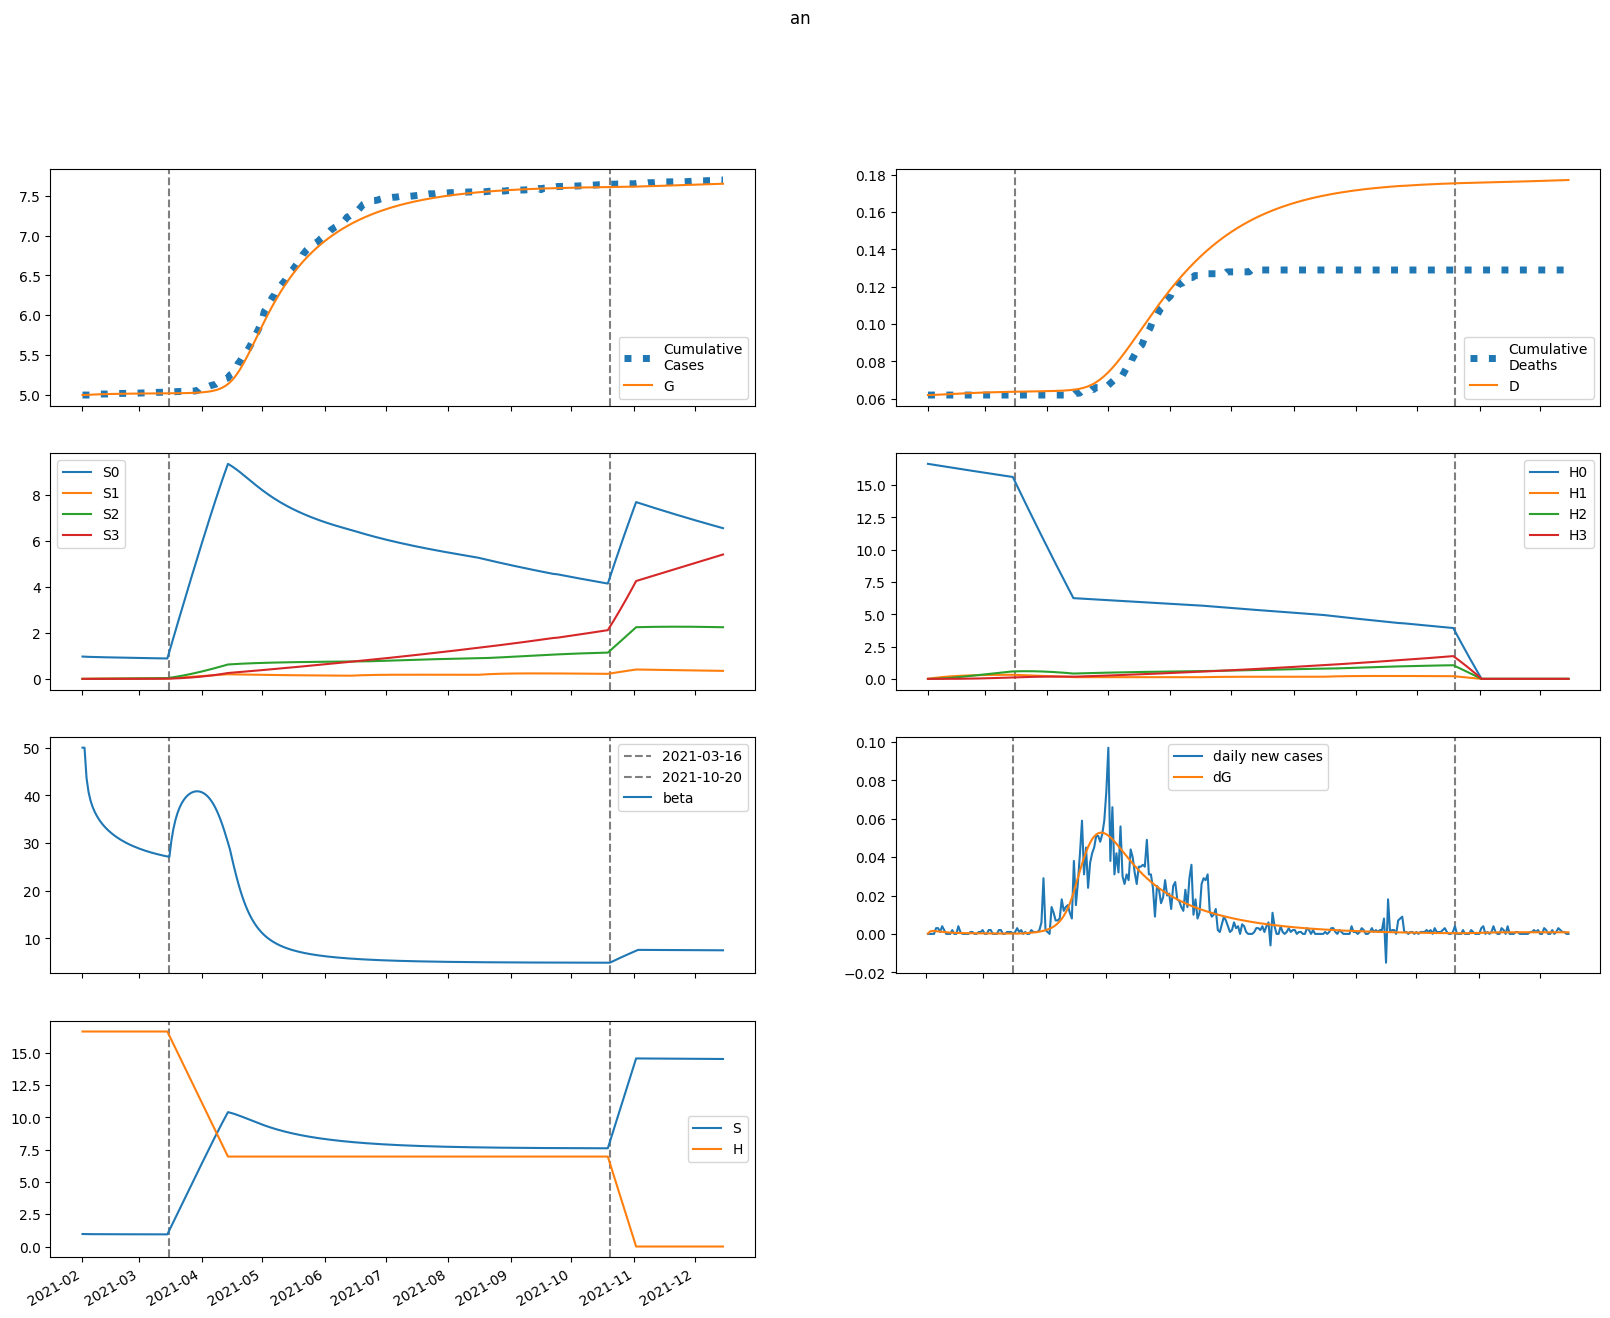

The data file committed next to this chart (first rows):
series, 2021-02-01, 2021-02-02, 2021-02-03, 2021-02-04, 2021-02-05, 2021-02-06, 2021-02-07, 2021-02-08, 2021-02-09, 2021-02-10, 2021-02-11, 2021-02-12, 2021-02-13, 2021-02-14, 2021-02-15, 2021-02-16, 2021-02-17, 2021-02-18, 2021-02-19, 2021-02-20, 2021-02-21, 2021-02-22, 2021-02-23
S, 968.5, 964.1, 961.6, 959.9, 958.6, 957.5, 956.6, 955.7, 955, 954.3, 953.6, 953, 952.4, 951.9, 951.4, 950.9, 950.5, 950, 949.6, 949.2, 948.8, 948.5, 948.1
E, 0.7158, 4.87, 5.904, 5.848, 5.415, 4.884, 4.366, 3.899, 3.494, 3.147, 2.853, 2.604, 2.392, 2.21, 2.054, 1.919, 1.802, 1.698, 1.606, 1.524, 1.45, 1.383, 1.322
I, 29.5, 17.88, 11.98, 8.711, 6.733, 5.434, 4.518, 3.835, 3.305, 2.883, 2.54, 2.259, 2.026, 1.831, 1.668, 1.53, 1.412, 1.311, 1.224, 1.148, 1.081, 1.022, 0.9696
A, 4.84, 4.677, 4.696, 4.757, 4.814, 4.85, 4.863, 4.853, 4.823, 4.778, 4.72, 4.651, 4.575, 4.493, 4.407, 4.318, 4.226, 4.133, 4.04, 3.946, 3.852, 3.76, 3.668
IH, 0.0, 5.9, 9.173, 11.1, 12.27, 12.98, 13.4, 13.61, 13.68, 13.64, 13.51, 13.32, 13.09, 12.82, 12.52, 12.21, 11.89, 11.56, 11.23, 10.89, 10.56, 10.23, 9.909
IN, 5.9, 10.67, 12.21, 12.27, 11.66, 10.78, 9.801, 8.829, 7.907, 7.054, 6.281, 5.587, 4.97, 4.424, 3.943, 3.522, 3.154, 2.833, 2.553, 2.309, 2.097, 1.912, 1.751
D, 62.0, 62.0, 62.03, 62.07, 62.12, 62.17, 62.23, 62.29, 62.35, 62.41, 62.47, 62.53, 62.59, 62.65, 62.7, 62.76, 62.81, 62.87, 62.92, 62.97, 63.02, 63.06, 63.11
R, 0.0, 1.323, 3.83, 6.785, 9.846, 12.85, 15.71, 18.42, 20.94, 23.29, 25.47, 27.5, 29.38, 31.13, 32.76, 34.28, 35.7, 37.04, 38.29, 39.47, 40.58, 41.63, 42.63
G, 4994, 4994, 4995, 4997, 4998, 5000, 5001, 5002, 5003, 5004, 5005, 5006, 5006, 5007, 5008, 5008, 5009, 5009, 5009, 5010, 5010, 5011, 5011
H, 16650, 16650, 16650, 16650, 16650, 16650, 16650, 16650, 16650, 16650, 16650, 16650, 16650, 16650, 16650, 16650, 16650, 16650, 16650, 16650, 16650, 16650, 16650
S0, 968.5, 962.7, 958.8, 955.6, 952.9, 950.4, 948, 945.7, 943.6, 941.4, 939.4, 937.4, 935.4, 933.5, 931.6, 929.7, 927.9, 926.1, 924.3, 922.5, 920.7, 919, 917.3
E0, 0.7158, 4.87, 5.9, 5.84, 5.404, 4.87, 4.35, 3.881, 3.474, 3.127, 2.831, 2.581, 2.368, 2.186, 2.03, 1.895, 1.777, 1.673, 1.581, 1.499, 1.425, 1.358, 1.297
I0, 29.5, 17.88, 11.98, 8.71, 6.73, 5.43, 4.512, 3.827, 3.296, 2.872, 2.528, 2.246, 2.012, 1.817, 1.653, 1.515, 1.397, 1.295, 1.208, 1.132, 1.065, 1.006, 0.9533
A0, 4.84, 4.677, 4.696, 4.757, 4.814, 4.849, 4.861, 4.85, 4.82, 4.774, 4.715, 4.646, 4.57, 4.487, 4.4, 4.31, 4.217, 4.124, 4.029, 3.935, 3.841, 3.747, 3.655
IH0, 0.0, 5.9, 9.173, 11.1, 12.27, 12.98, 13.4, 13.61, 13.67, 13.63, 13.5, 13.31, 13.07, 12.8, 12.51, 12.19, 11.87, 11.54, 11.2, 10.87, 10.53, 10.2, 9.878
IN0, 5.9, 10.67, 12.21, 12.27, 11.66, 10.78, 9.8, 8.827, 7.903, 7.05, 6.275, 5.58, 4.961, 4.414, 3.933, 3.511, 3.142, 2.82, 2.539, 2.295, 2.082, 1.897, 1.735
D0, 62.0, 62.0, 62.03, 62.07, 62.12, 62.17, 62.23, 62.29, 62.35, 62.41, 62.47, 62.53, 62.59, 62.65, 62.7, 62.76, 62.81, 62.87, 62.92, 62.97, 63.02, 63.06, 63.11
R0, 0.0, 1.323, 3.83, 6.785, 9.846, 12.85, 15.71, 18.42, 20.94, 23.29, 25.47, 27.49, 29.38, 31.12, 32.75, 34.27, 35.69, 37.01, 38.26, 39.44, 40.54, 41.59, 42.59
G0, 4994, 4994, 4995, 4997, 4998, 5000, 5001, 5002, 5003, 5004, 5005, 5006, 5006, 5007, 5007, 5008, 5009, 5009, 5009, 5010, 5010, 5011, 5011
H0, 16650, 16625, 16600, 16575, 16550, 16525, 16501, 16476, 16451, 16427, 16402, 16377, 16353, 16328, 16304, 16279, 16255, 16230, 16206, 16182, 16158, 16133, 16109
S1, 0.0, 1.446, 2.78, 4.012, 5.152, 6.206, 7.181, 8.083, 8.917, 9.688, 10.4, 11.06, 11.67, 12.23, 12.75, 13.23, 13.67, 14.08, 14.46, 14.81, 15.13, 15.42, 15.69
E1, 0.0, 0.0, 0.00374, 0.007574, 0.01082, 0.01345, 0.01555, 0.01722, 0.01852, 0.01953, 0.02028, 0.02083, 0.0212, 0.02143, 0.02155, 0.02156, 0.0215, 0.02138, 0.0212, 0.02097, 0.02071, 0.02042, 0.0201
I1, 0.0, 0.0, 0.0, 0.0009631, 0.002528, 0.004304, 0.006046, 0.007632, 0.009013, 0.01018, 0.01113, 0.0119, 0.0125, 0.01296, 0.0133, 0.01353, 0.01367, 0.01374, 0.01375, 0.01371, 0.01362, 0.01351, 0.01336
A1, 0.0, 0.0, 0.0, 0.000158, 0.0004717, 0.0009101, 0.001442, 0.002041, 0.002687, 0.003362, 0.004053, 0.004747, 0.005437, 0.006116, 0.006777, 0.007416, 0.00803, 0.008618, 0.009176, 0.009705, 0.0102, 0.01067, 0.01111
IH1, 0.0, 0.0, 0.0, 0.0, 0.0001926, 0.0006884, 0.001514, 0.002645, 0.004035, 0.00563, 0.007375, 0.009222, 0.01113, 0.01306, 0.01497, 0.01686, 0.0187, 0.02047, 0.02216, 0.02377, 0.02529, 0.02671, 0.02803
IN1, 0.0, 0.0, 0.0, 0.0, 0.0001926, 0.0006614, 0.001396, 0.002338, 0.003417, 0.004565, 0.005727, 0.006858, 0.007926, 0.008911, 0.009798, 0.01058, 0.01126, 0.01184, 0.01232, 0.01271, 0.01302, 0.01326, 0.01342
D1, 0.0, 0.0, 0.0, 0.0, 0.0, 8.568261575576148e-07, 3.918713337133526e-06, 1.065140274847078e-05, 2.2415690733348677e-05, 4.0363651677286075e-05, 6.540499027212327e-05, 9.821009687732582e-05, 0.0001392, 0.0001887, 0.0002468, 0.0003134, 0.0003884, 0.0004716, 0.0005626, 0.0006612, 0.0007669, 0.0008794, 0.0009982
R1, 0.0, 0.0, 0.0, 0.0, 6.320996572337033e-06, 7.11206145543722e-05, 0.0002665, 0.0006625, 0.001316, 0.002267, 0.003541, 0.005146, 0.007082, 0.009341, 0.0119, 0.01476, 0.01787, 0.02123, 0.0248, 0.02857, 0.03251, 0.0366, 0.04082
G1, 0.0, 0.0, 0.0, 0.0009631, 0.002914, 0.0057, 0.009164, 0.01317, 0.0176, 0.02237, 0.0274, 0.03262, 0.03799, 0.04344, 0.04896, 0.05451, 0.06006, 0.0656, 0.07111, 0.07656, 0.08197, 0.0873, 0.09256
H1, 0.0, 24.97, 48.13, 69.59, 89.48, 107.9, 125, 140.8, 155.5, 169, 181.6, 193.2, 204, 214, 223.2, 231.7, 239.6, 246.8, 253.5, 259.7, 265.5, 270.7, 275.6
S2, 0.0, 0.0, 0.103, 0.2999, 0.5824, 0.9428, 1.374, 1.87, 2.424, 3.031, 3.686, 4.384, 5.12, 5.891, 6.693, 7.523, 8.377, 9.252, 10.15, 11.06, 11.98, 12.92, 13.86
E2, 0.0, 0.0, 0.0, 6.428251646734448e-05, 0.0001894, 0.000365, 0.0005817, 0.0008311, 0.001105, 0.001398, 0.001702, 0.002014, 0.002328, 0.002641, 0.002952, 0.003257, 0.003555, 0.003844, 0.004124, 0.004393, 0.004651, 0.004896, 0.00513
I2, 0.0, 0.0, 0.0, 0.0, 1.6553195820219214e-05, 5.8700878925585054e-05, 0.0001292, 0.0002273, 0.0003504, 0.0004949, 0.0006569, 0.0008325, 0.001018, 0.00121, 0.001406, 0.001604, 0.001801, 0.001996, 0.002187, 0.002374, 0.002556, 0.002731, 0.0029
A2, 0.0, 0.0, 0.0, 0.0, 2.7159339246972664e-06, 1.0608970569490287e-05, 2.5605828943497187e-05, 4.915849305681832e-05, 8.23055246514356e-05, 0.0001257, 0.0001798, 0.0002445, 0.0003198, 0.0004053, 0.0005007, 0.0006054, 0.0007188, 0.0008402, 0.000969, 0.001105, 0.001246, 0.001393, 0.001544
IH2, 0.0, 0.0, 0.0, 0.0, 0.0, 3.3106391640438427e-06, 1.4880236156525572e-05, 3.9955631163915816e-05, 8.33606696165688e-05, 0.0001491, 0.0002404, 0.0003594, 0.0005074, 0.0006849, 0.0008916, 0.001127, 0.00139, 0.001678, 0.001991, 0.002326, 0.002681, 0.003054, 0.003443
IN2, 0.0, 0.0, 0.0, 0.0, 0.0, 3.3106390947002805e-06, 1.4417260416789132e-05, 3.7500331563083884e-05, 7.578765325680332e-05, 0.0001314, 0.0002052, 0.0002973, 0.0004069, 0.0005327, 0.0006728, 0.0008253, 0.0009881, 0.001159, 0.001337, 0.001518, 0.001703, 0.001888, 0.002073
D2, 0.0, 0.0, 0.0, 0.0, 0.0, 0.0, 1.472605278137874e-08, 8.091482545714172e-08, 2.5864145293847287e-07, 6.294380151241337e-07, 1.2928538639710277e-06, 2.3623643687353965e-06, 3.961167071000872e-06, 6.218205437713611e-06, 9.264624007702774e-06, 1.3230753452878801e-05, 1.824364567273742e-05, 2.4425127026078296e-05, 3.189030905904425e-05, 4.074648519229096e-05, 5.109234281233446e-05, 6.301742786453995e-05, 7.660180948718939e-05
R2, 0.0, 0.0, 0.0, 0.0, 0.0, 1.0863735698789066e-07, 1.3224031367436945e-06, 5.806162185068728e-06, 1.6829873250636757e-05, 3.854982799601084e-05, 7.573895465747723e-05, 0.0001335, 0.0002171, 0.0003317, 0.0004821, 0.0006728, 0.000908, 0.001191, 0.001526, 0.001914, 0.002358, 0.00286, 0.003421
G2, 0.0, 0.0, 0.0, 0.0, 1.6553195820219214e-05, 6.532215718432917e-05, 0.0001593, 0.0003091, 0.0005231, 0.0008078, 0.001168, 0.001606, 0.002125, 0.002724, 0.003404, 0.004164, 0.005003, 0.005918, 0.006908, 0.00797, 0.009101, 0.0103, 0.01156
H2, 0.0, 0.0, 1.784, 5.2, 10.11, 16.38, 23.89, 32.54, 42.21, 52.81, 64.26, 76.46, 89.36, 102.9, 116.9, 131.5, 146.5, 161.8, 177.5, 193.5, 209.8, 226.2, 242.9
S3, 0.0, 0.0, 0.0, 0.001226, 0.004794, 0.01172, 0.02294, 0.03929, 0.06154, 0.09038, 0.1264, 0.1703, 0.2224, 0.2834, 0.3535, 0.4331, 0.5226, 0.6222, 0.7323, 0.853, 0.9845, 1.127, 1.281
E3, 0.0, 0.0, 0.0, 0.0, 3.3716757392407793e-07, 1.3292307067915946e-06, 3.2480789008190084e-06, 6.317206600892499e-06, 1.0709505036094063e-05, 1.6548810726092635e-05, 2.3915465315874062e-05, 3.285377463077327e-05, 4.3379337267438863e-05, 5.5485133979898046e-05, 6.914609113298184e-05, 8.432230631389623e-05, 0.000101, 0.000119, 0.0001384, 0.000159, 0.0001807, 0.0002036, 0.0002274
I3, 0.0, 0.0, 0.0, 0.0, 0.0, 8.682299919339265e-08, 3.9437996708272674e-07, 1.0730309268936808e-06, 2.270543269743694e-06, 4.1200981268730105e-06, 6.7334929441165905e-06, 1.0198494722734826e-05, 1.4579172722535842e-05, 1.991798524697894e-05, 2.6238599773579365e-05, 3.354876015321168e-05, 4.1842837547154905e-05, 5.110394152526745e-05, 6.130561183386528e-05, 7.241317760477725e-05, 8.438488555516587e-05, 9.717288554187347e-05, 0.0001107
A3, 0.0, 0.0, 0.0, 0.0, 0.0, 1.4245317430805078e-08, 6.983545255015453e-08, 2.042732469397923e-07, 4.63004060484166e-07, 8.969600866567617e-07, 1.5602683195322919e-06, 2.508285104928501e-06, 3.796024454299381e-06, 5.476958858767752e-06, 7.602125346930803e-06, 1.0219460106090531e-05, 1.3373296000603621e-05, 1.7103975439820187e-05, 2.1447548480244722e-05, 2.6435539469087783e-05, 3.209477432352646e-05, 3.844726535740095e-05, 4.551015250231865e-05
IH3, 0.0, 0.0, 0.0, 0.0, 0.0, 0.0, 1.736459983867853e-08, 9.534589216328772e-08, 3.050394348884278e-07, 7.434311061244206e-07, 1.5291458682365105e-06, 2.7970560893029487e-06, 4.692638315897577e-06, 7.366687350557113e-06, 1.0970720040409487e-05, 1.5653179909049735e-05, 2.155641078245211e-05, 2.8814296534488102e-05, 3.7550444662844e-05, 4.7876801808727784e-05, 5.9892612452943695e-05, 7.368365690452114e-05, 8.932172566241368e-05
IN3, 0.0, 0.0, 0.0, 0.0, 0.0, 0.0, 1.7364599474965316e-08, 9.29175424529542e-08, 2.8974217144232054e-07, 6.884031003947528e-07, 1.3806835865881049e-06, 2.4631618913038658e-06, 4.031487575132498e-06, 6.175819674451849e-06, 8.977555227245333e-06, 1.2507247884249967e-05, 1.682349827358584e-05, 2.1972566902770846e-05, 2.7988483358977217e-05, 3.489347296529539e-05, 4.269857362995315e-05, 5.140436028957831e-05, 6.100172782722902e-05
D3, 0.0, 0.0, 0.0, 0.0, 0.0, 0.0, 0.0, 7.723946980665707e-11, 5.013474957532825e-10, 1.8581932877549877e-09, 5.165048902528358e-09, 1.196684204587192e-08, 2.4408426151715763e-08, 4.528174882437439e-08, 7.804950797083224e-08, 1.268483635270097e-07, 1.9647526700854874e-07, 2.923603294481918e-07, 4.2052919068611526e-07, 5.875573090250064e-07, 8.00518092578885e-07, 1.0669263987983393e-06, 1.3946786444932768e-06
R3, 0.0, 0.0, 0.0, 0.0, 0.0, 0.0, 5.698126972322032e-10, 7.503741207813666e-09, 3.7944757607353916e-08, 1.2627277243216042e-07, 3.2888830546777497e-07, 7.275058687626535e-07, 1.430885624801754e-06, 2.5751411742624063e-06, 4.3228775421732595e-06, 6.861450974364158e-06, 1.0400625133132404e-05, 1.51698523730726e-05, 2.1415354340890916e-05, 2.939712588628852e-05, 3.938594611118685e-05, 5.166045153527257e-05, 6.650430741800952e-05
G3, 0.0, 0.0, 0.0, 0.0, 0.0, 8.682299919339265e-08, 4.291091663963706e-07, 1.2655121113883049e-06, 2.8922368205007195e-06, 5.650008976015903e-06, 9.911443026749042e-06, 1.6069841954806406e-05, 2.452991780097849e-05, 3.570039935336181e-05, 4.998820789531469e-05, 6.779380807446173e-05, 8.950738938914936e-05, 0.0001155, 0.0001461, 0.0001818, 0.0002227, 0.0002693, 0.0003217
H3, 0.0, 0.0, 0.0, 0.02124, 0.08315, 0.2035, 0.3985, 0.683, 1.07, 1.573, 2.202, 2.966, 3.877, 4.941, 6.165, 7.557, 9.122, 10.87, 12.79, 14.91, 17.21, 19.71, 22.4
beta, 49.99, 49.99, 43.63, 40.67, 38.86, 37.57, 36.57, 35.75, 35.04, 34.43, 33.88, 33.39, 32.95, 32.54, 32.16, 31.82, 31.5, 31.2, 30.91, 30.65, 30.4, 30.17, 29.95
